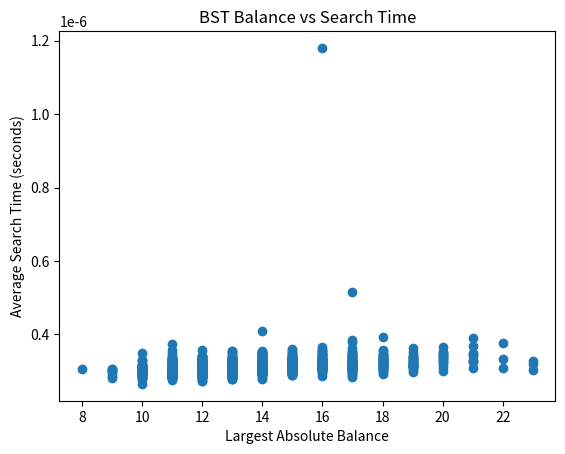

Python code for this plot:
import random
import time
import matplotlib.pyplot as plt



#Implementation of BST with Insertion and Search Operations
class Node:
    def __init__(self, data, parent=None):
        self.data = data
        self.parent = parent
        self.left = None
        self.right = None
        self.balance = 0 


class BinarySearchTree:
    def __init__(self):
        self.root = None


    def insert(self, data):
        if self.root is None:
            self.root = Node(data)
            return self.root

        current = self.root
        parent = None

        while current is not None:
            parent = current
            if data <= current.data:
                current = current.left
            else:
                current = current.right

        new_node = Node(data, parent)

        if data <= parent.data:
            parent.left = new_node
        else:
            parent.right = new_node

        return new_node

    
    def search(self, data):
        current = self.root

        while current is not None:
            if data == current.data:
                return current
            elif data < current.data:
                current = current.left
            else:
                current = current.right

        return None

    # Question 2: compute balance for each node
    def compute_balances(self):
        def helper(node):
            if node is None:
                return -1   # height of empty subtree

            left_height = helper(node.left)
            right_height = helper(node.right)

            node.balance = left_height - right_height
            return 1 + max(left_height, right_height)

        helper(self.root)

    def max_absolute_balance(self):
        max_balance = 0

        def traverse(node):
            nonlocal max_balance
            if node is None:
                return

            abs_balance = abs(node.balance)
            if abs_balance > max_balance:
                max_balance = abs_balance

            traverse(node.left)
            traverse(node.right)

        traverse(self.root)
        return max_balance


NUM_VALUES = 1000
NUM_TASKS = 1000

values = list(range(1, NUM_VALUES + 1))

x_balances = []
y_times = []

for _ in range(NUM_TASKS):
    task = values[:]
    random.shuffle(task)

    bst = BinarySearchTree()
    for value in task:
        bst.insert(value)

    
    bst.compute_balances()
    largest_abs_balance = bst.max_absolute_balance()

    start = time.perf_counter()

    for value in values:
        bst.search(value)

    end = time.perf_counter()

    total_search_time = end - start
    average_search_time = total_search_time / NUM_VALUES

    x_balances.append(largest_abs_balance)
    y_times.append(average_search_time)


# Part 5: scatterplot
plt.scatter(x_balances, y_times)
plt.xlabel("Largest Absolute Balance")
plt.ylabel("Average Search Time (seconds)")
plt.title("BST Balance vs Search Time")
plt.savefig("Ex5.png", dpi=300, bbox_inches="tight")
plt.show()
